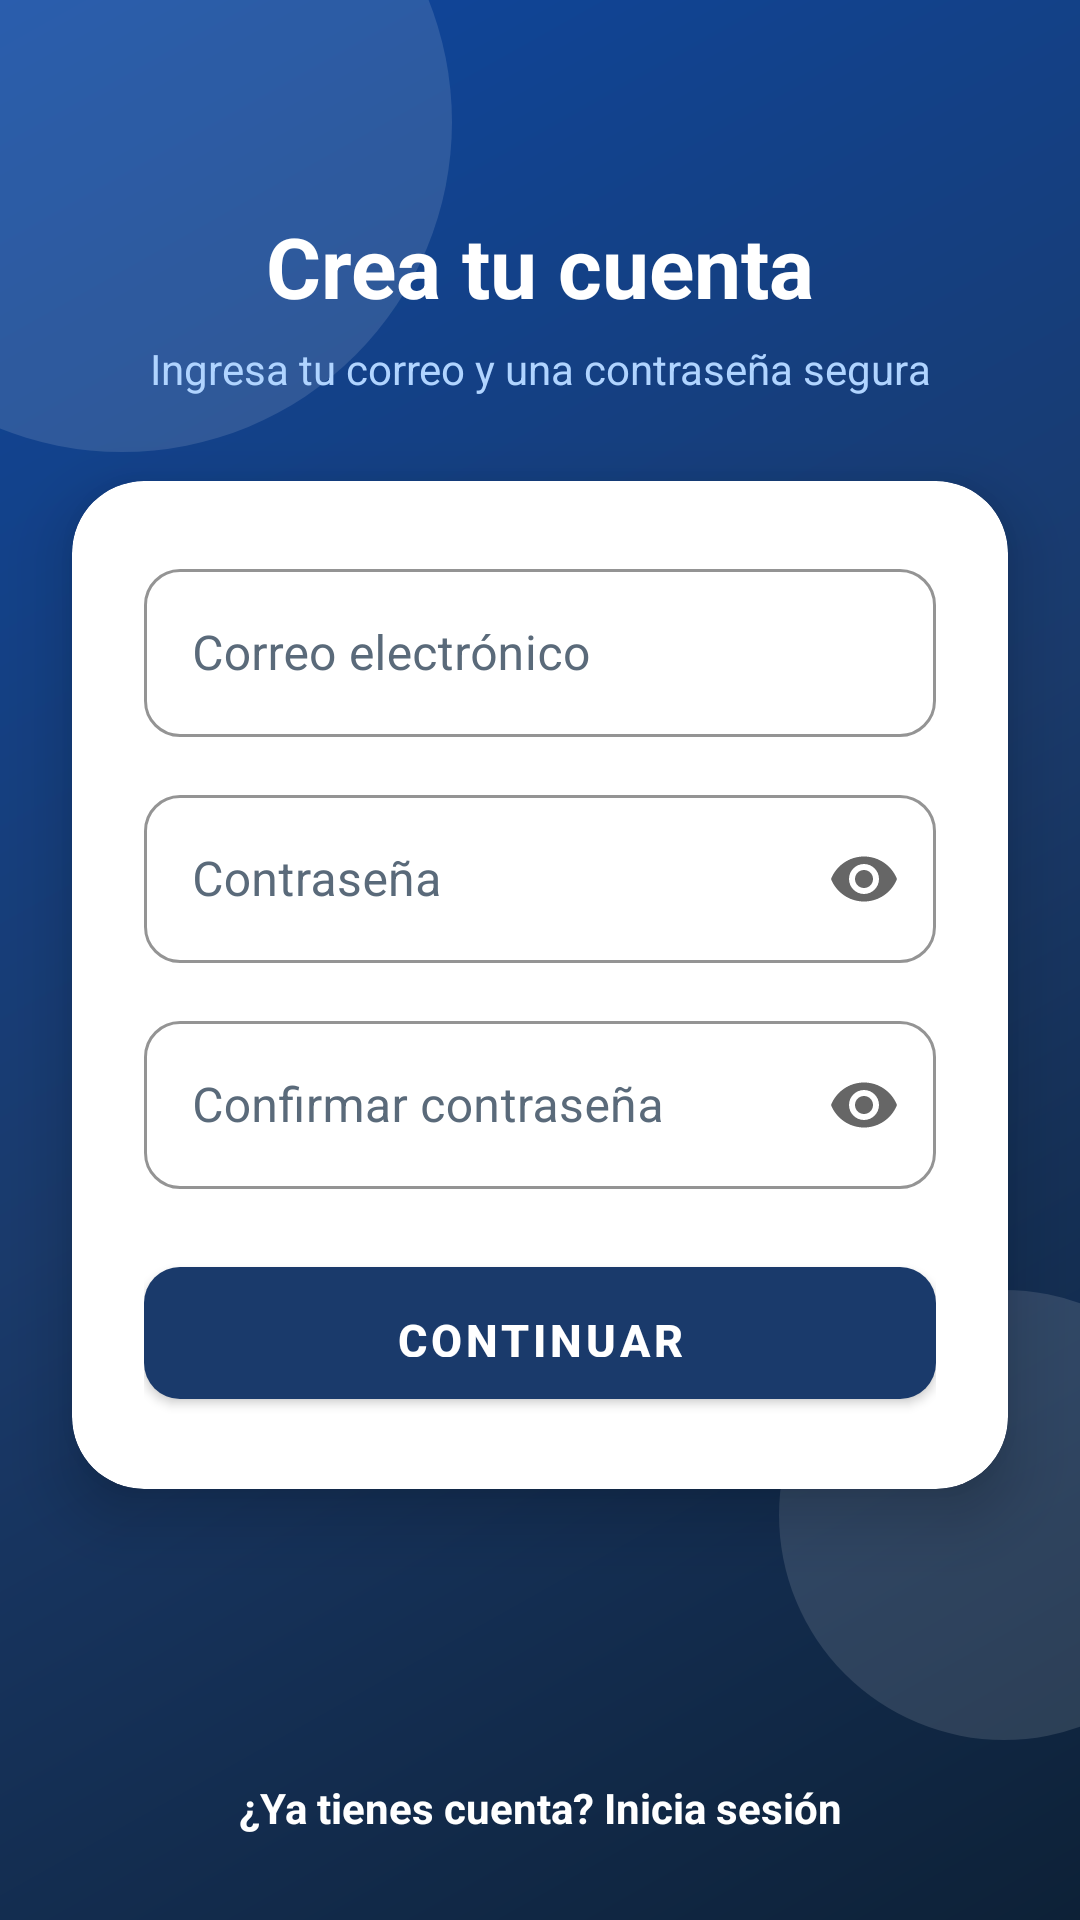

Android layout source for this screen:
<!-- AndroidManifest.xml: application theme Theme.Shcedify -->
<!-- res/layout/fragment_register.xml -->
<?xml version="1.0" encoding="utf-8"?>
<androidx.constraintlayout.widget.ConstraintLayout
    xmlns:android="http://schemas.android.com/apk/res/android"
    xmlns:app="http://schemas.android.com/apk/res-auto"
    android:layout_width="match_parent"
    android:layout_height="match_parent"
    android:background="@drawable/bg_gradient_blue">

    <View
        android:layout_width="220dp"
        android:layout_height="220dp"
        android:background="@drawable/bg_circle_white_soft"
        android:layout_marginTop="-70dp"
        android:layout_marginStart="-70dp"
        app:layout_constraintStart_toStartOf="parent"
        app:layout_constraintTop_toTopOf="parent"/>

    <View
        android:layout_width="150dp"
        android:layout_height="150dp"
        android:background="@drawable/bg_circle_white_soft"
        android:layout_marginBottom="60dp"
        android:layout_marginEnd="-50dp"
        app:layout_constraintBottom_toBottomOf="parent"
        app:layout_constraintEnd_toEndOf="parent"/>

    <ImageView
        android:id="@+id/btnBack"
        android:layout_width="40dp"
        android:layout_height="40dp"
        android:layout_marginStart="12dp"
        android:layout_marginTop="12dp"
        android:padding="8dp"
        android:src="@drawable/ic_arrow_back"
        android:background="?attr/selectableItemBackgroundBorderless"
        android:contentDescription="Atrás"
        app:layout_constraintStart_toStartOf="parent"
        app:layout_constraintTop_toTopOf="parent"/>

    <TextView
        android:id="@+id/tvTitle"
        android:layout_width="wrap_content"
        android:layout_height="wrap_content"
        android:layout_marginTop="70dp"
        android:text="Crea tu cuenta"
        android:textColor="@android:color/white"
        android:textSize="28sp"
        android:textStyle="bold"
        app:layout_constraintEnd_toEndOf="parent"
        app:layout_constraintStart_toStartOf="parent"
        app:layout_constraintTop_toTopOf="parent"/>

    <TextView
        android:id="@+id/tvSubtitle"
        android:layout_width="0dp"
        android:layout_height="wrap_content"
        android:layout_marginHorizontal="40dp"
        android:layout_marginTop="6dp"
        android:gravity="center"
        android:text="Ingresa tu correo y una contraseña segura"
        android:textColor="#B0D4FF"
        android:textSize="14sp"
        app:layout_constraintEnd_toEndOf="parent"
        app:layout_constraintStart_toStartOf="parent"
        app:layout_constraintTop_toBottomOf="@id/tvTitle"/>

    <com.google.android.material.card.MaterialCardView
        android:id="@+id/formCard"
        android:layout_width="0dp"
        android:layout_height="wrap_content"
        android:layout_marginHorizontal="24dp"
        android:layout_marginTop="28dp"
        app:cardCornerRadius="24dp"
        app:cardElevation="12dp"
        app:cardBackgroundColor="#FFFFFF"
        app:layout_constraintEnd_toEndOf="parent"
        app:layout_constraintStart_toStartOf="parent"
        app:layout_constraintTop_toBottomOf="@id/tvSubtitle">

        <LinearLayout
            android:layout_width="match_parent"
            android:layout_height="wrap_content"
            android:orientation="vertical"
            android:padding="24dp">

            <com.google.android.material.textfield.TextInputLayout
                android:id="@+id/tilEmail"
                style="@style/SchedifyTextInput"
                android:layout_width="match_parent"
                android:layout_height="wrap_content"
                android:hint="Correo electrónico">
                <com.google.android.material.textfield.TextInputEditText
                    android:id="@+id/etEmail"
                    android:layout_width="match_parent"
                    android:layout_height="56dp"
                    android:inputType="textEmailAddress"
                    android:textColor="@color/on_surface"/>
            </com.google.android.material.textfield.TextInputLayout>

            <com.google.android.material.textfield.TextInputLayout
                android:id="@+id/tilPassword"
                style="@style/SchedifyTextInput"
                android:layout_width="match_parent"
                android:layout_height="wrap_content"
                android:layout_marginTop="14dp"
                android:hint="Contraseña"
                app:endIconMode="password_toggle">
                <com.google.android.material.textfield.TextInputEditText
                    android:id="@+id/etPassword"
                    android:layout_width="match_parent"
                    android:layout_height="56dp"
                    android:inputType="textPassword"
                    android:textColor="@color/on_surface"/>
            </com.google.android.material.textfield.TextInputLayout>

            <com.google.android.material.textfield.TextInputLayout
                android:id="@+id/tilConfirmPassword"
                style="@style/SchedifyTextInput"
                android:layout_width="match_parent"
                android:layout_height="wrap_content"
                android:layout_marginTop="14dp"
                android:hint="Confirmar contraseña"
                app:endIconMode="password_toggle">
                <com.google.android.material.textfield.TextInputEditText
                    android:id="@+id/etConfirmPassword"
                    android:layout_width="match_parent"
                    android:layout_height="56dp"
                    android:inputType="textPassword"
                    android:textColor="@color/on_surface"/>
            </com.google.android.material.textfield.TextInputLayout>

            <com.google.android.material.button.MaterialButton
                android:id="@+id/btnRegister"
                style="@style/SchedifyButton"
                android:layout_width="match_parent"
                android:layout_height="56dp"
                android:layout_marginTop="20dp"
                android:text="Continuar"/>
        </LinearLayout>
    </com.google.android.material.card.MaterialCardView>

    <TextView
        android:id="@+id/tvGoToLogin"
        android:layout_width="wrap_content"
        android:layout_height="wrap_content"
        android:layout_marginBottom="28dp"
        android:text="¿Ya tienes cuenta? Inicia sesión"
        android:textColor="@android:color/white"
        android:textSize="14sp"
        android:textStyle="bold"
        app:layout_constraintBottom_toBottomOf="parent"
        app:layout_constraintEnd_toEndOf="parent"
        app:layout_constraintStart_toStartOf="parent"/>

</androidx.constraintlayout.widget.ConstraintLayout>
<!-- resources referenced by this layout -->
<resources>
  <color name="on_surface">#1A1A2E</color>
  <!-- drawable bg_circle_white_soft (drawable) -->
  <?xml version="1.0" encoding="utf-8"?>
  <shape xmlns:android="http://schemas.android.com/apk/res/android"
      android:shape="oval">
      <solid android:color="#1FFFFFFF"/>
  </shape>
  <!-- drawable bg_gradient_blue (drawable) -->
  <?xml version="1.0" encoding="utf-8"?>
  <shape xmlns:android="http://schemas.android.com/apk/res/android"
      android:shape="rectangle">
      <gradient
          android:type="linear"
          android:angle="135"
          android:startColor="#0D2137"
          android:centerColor="#1A3A6B"
          android:endColor="#0D47A1"/>
  </shape>
  <style name="SchedifyButton" parent="Widget.MaterialComponents.Button">
          <item name="backgroundTint">@color/primary</item>
          <item name="android:textColor">@color/on_primary</item>
          <item name="android:textSize">15sp</item>
          <item name="android:textStyle">bold</item>
          <item name="cornerRadius">12dp</item>
          <item name="android:paddingTop">14dp</item>
          <item name="android:paddingBottom">14dp</item>
      </style>
  <style name="SchedifyTextInput" parent="Widget.MaterialComponents.TextInputLayout.OutlinedBox">
          <item name="boxStrokeColor">@color/primary</item>
          <item name="boxBackgroundColor">#FFFFFF</item>
          <item name="hintTextColor">@color/text_secondary</item>
          <item name="android:textColorHint">@color/text_secondary</item>
          <item name="boxCornerRadiusTopStart">12dp</item>
          <item name="boxCornerRadiusTopEnd">12dp</item>
          <item name="boxCornerRadiusBottomStart">12dp</item>
          <item name="boxCornerRadiusBottomEnd">12dp</item>
      </style>
  <style name="Theme.Shcedify" parent="Theme.MaterialComponents.DayNight.NoActionBar">
          <item name="colorPrimary">@color/primary</item>
          <item name="colorPrimaryVariant">@color/primary_variant</item>
          <item name="colorSecondary">@color/secondary</item>
          <item name="colorOnPrimary">@color/on_primary</item>
          <item name="colorOnSecondary">@color/on_secondary</item>
          <item name="android:colorBackground">@color/background</item>
          <item name="colorSurface">@color/surface</item>
          <item name="colorError">@color/error</item>
          <item name="textInputStyle">@style/Widget.MaterialComponents.TextInputLayout.OutlinedBox</item>
      </style>
  <color name="primary">#1A3A6B</color>
  <color name="on_primary">#FFFFFF</color>
  <color name="text_secondary">#5A6A7A</color>
  <color name="primary_variant">#0D2547</color>
  <color name="secondary">#2E6DB4</color>
  <color name="on_secondary">#FFFFFF</color>
  <color name="background">#F5F7FA</color>
  <color name="surface">#FFFFFF</color>
  <color name="error">#B00020</color>
</resources>
